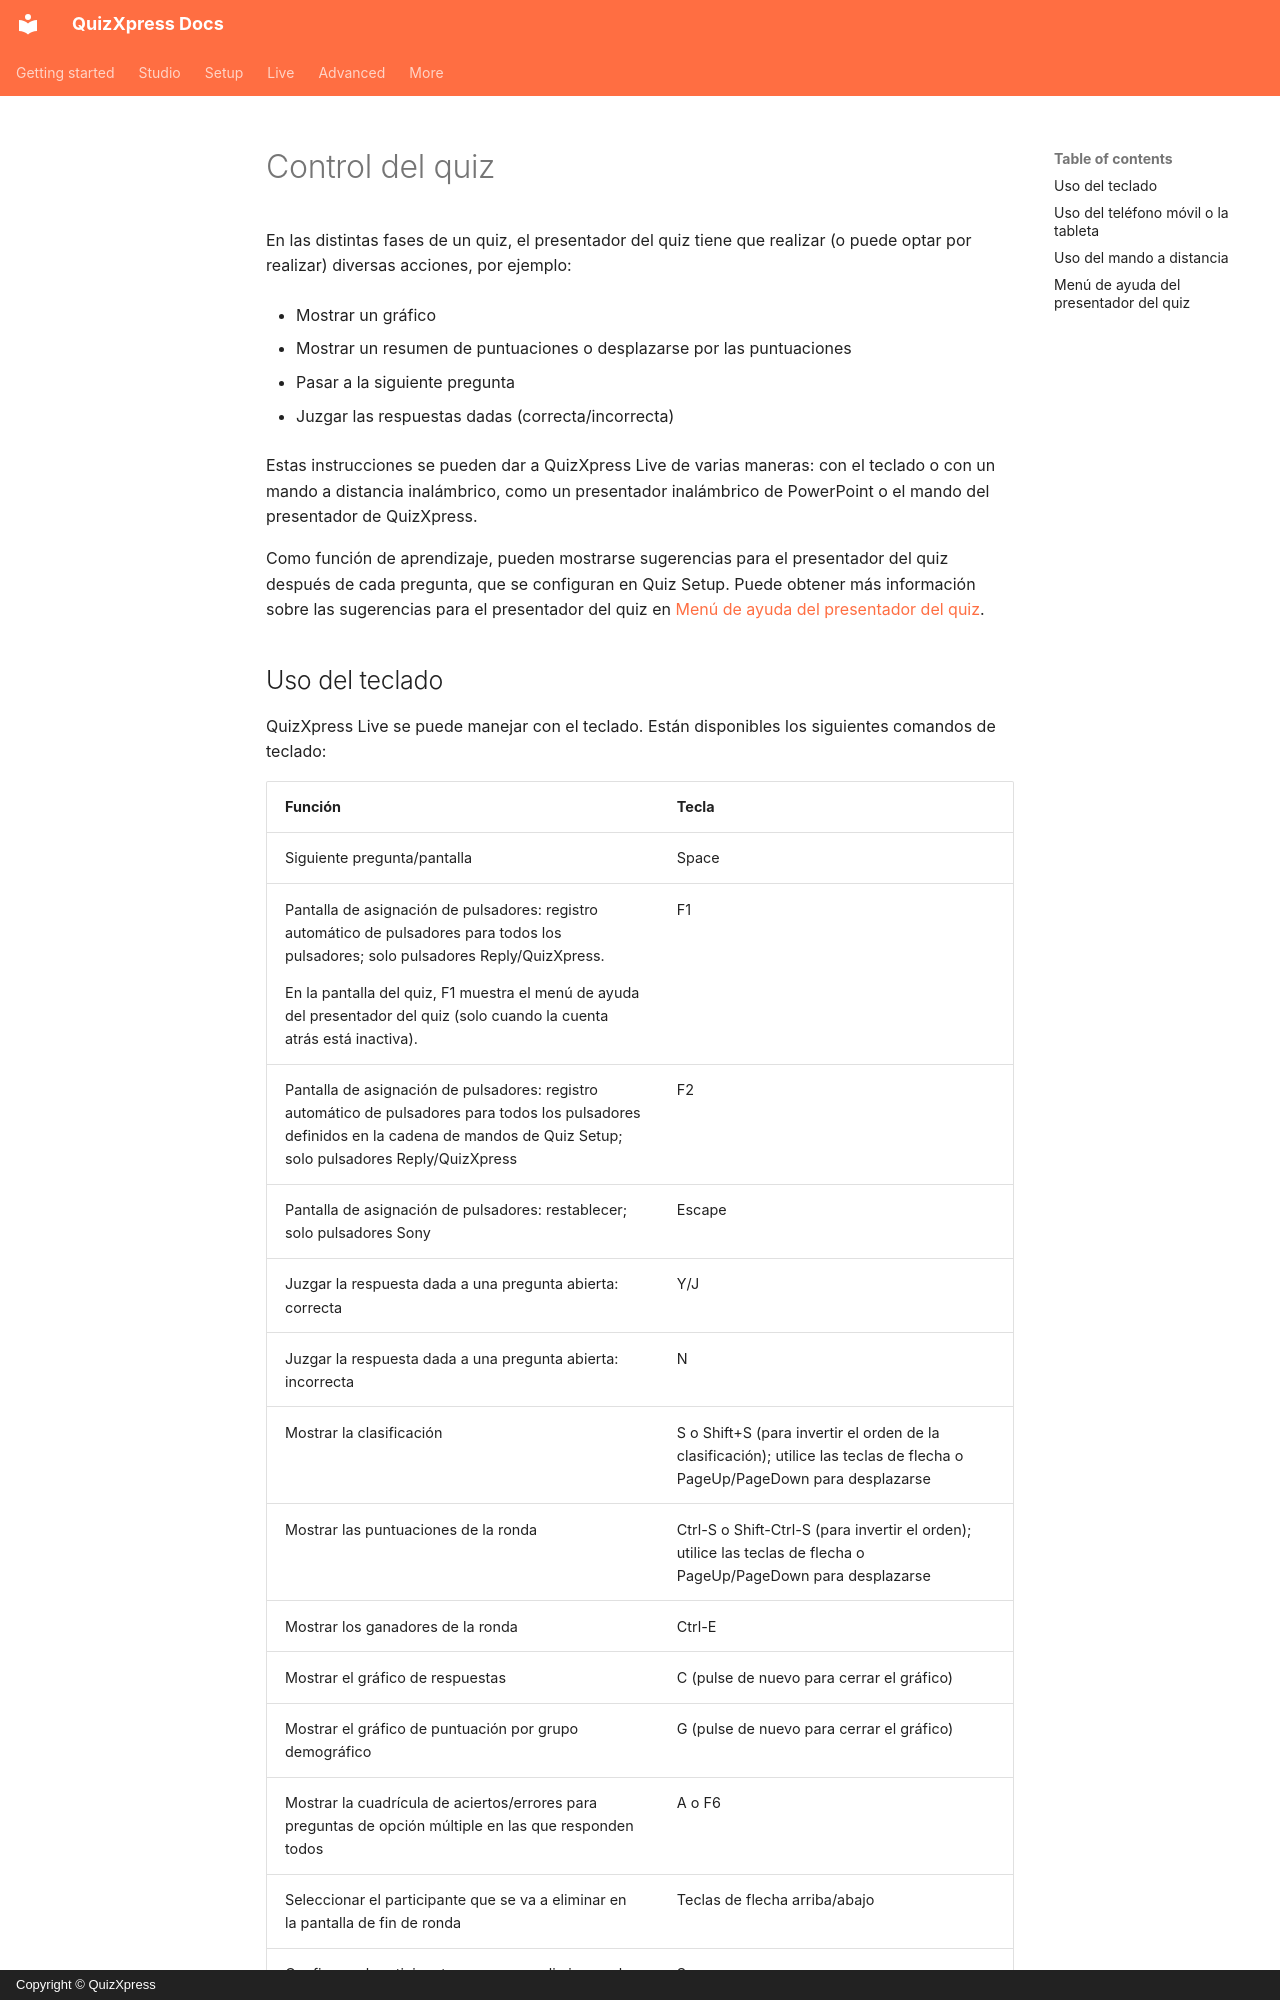

repository: gameshowcrew/quizxpress-docs · page: live/controlling-the-quiz.es/index.html · generator: mkdocs · copyright: Copyright © QuizXpress

# Control del quiz

En las distintas fases de un quiz, el presentador del quiz tiene que realizar (o puede optar por realizar) diversas acciones, por ejemplo:

- Mostrar un gráfico

- Mostrar un resumen de puntuaciones o desplazarse por las puntuaciones

- Pasar a la siguiente pregunta

- Juzgar las respuestas dadas (correcta/incorrecta)

Estas instrucciones se pueden dar a QuizXpress Live de varias maneras: con el teclado o con un mando a distancia inalámbrico, como un presentador inalámbrico de PowerPoint o el mando del presentador de QuizXpress.

Como función de aprendizaje, pueden mostrarse sugerencias para el presentador del quiz después de cada pregunta, que se configuran en Quiz Setup. Puede obtener más información sobre las sugerencias para el presentador del quiz en [Menú de ayuda del presentador del quiz](#menu-de-ayuda-del-presentador-del-quiz).
